Labelled photos from "data", an image-classification folder in rishireddy1122/waste-classification. The possible labels are: cardboard, glass, litter, metal, paper, plastic.

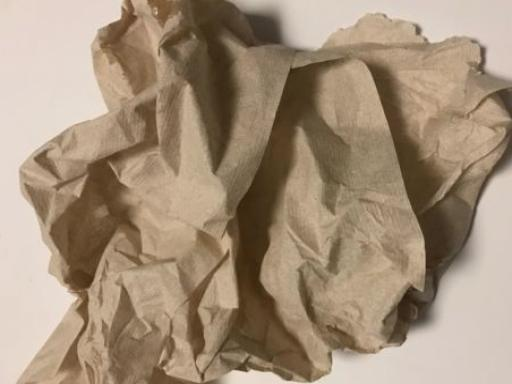
Label: litter

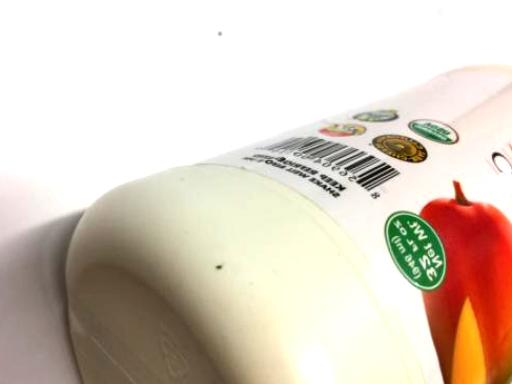
Label: plastic

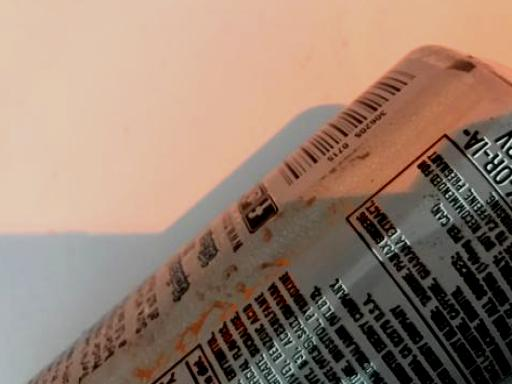
Label: metal

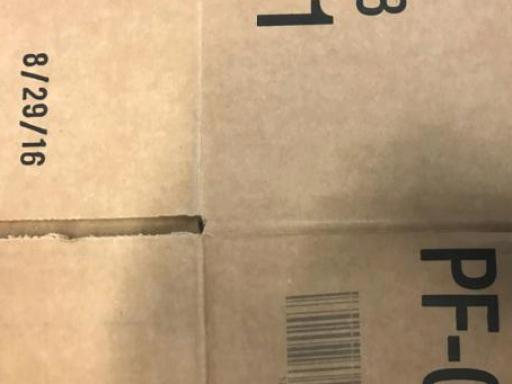
Label: cardboard

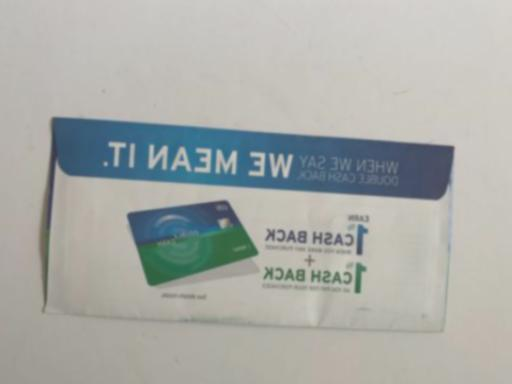
Label: paper

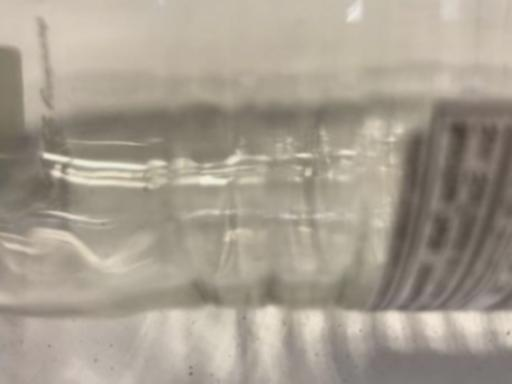
Label: glass
